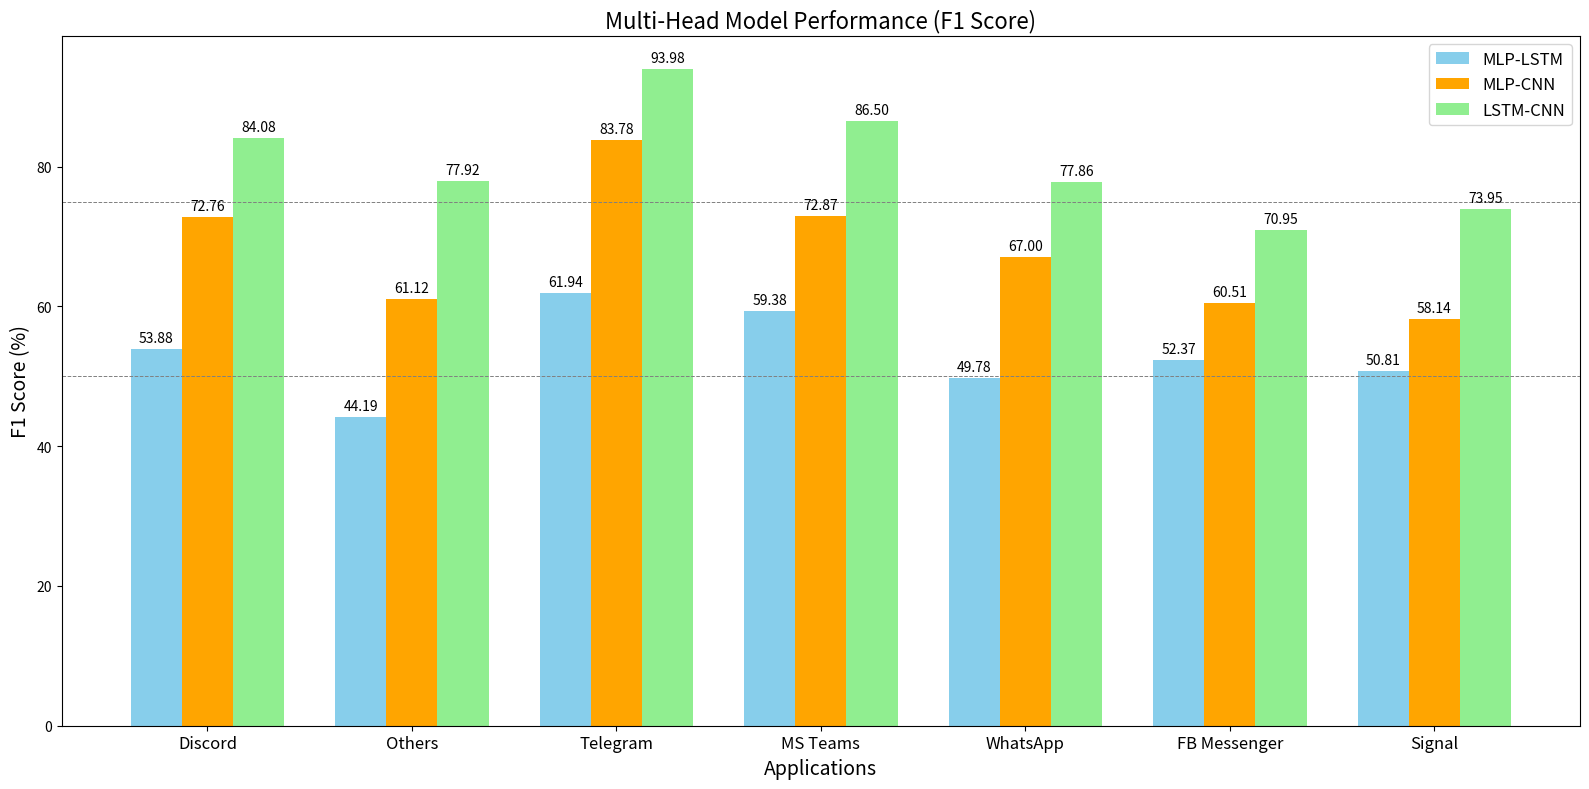

Reproduce this figure in Python. (Note: this script raises an exception after producing the figure.)
import matplotlib.pyplot as plt
import numpy as np

# Data for the bar graph
classes = [
    "Discord",
    "Others",
    "Telegram",
    "MS Teams",
    "WhatsApp",
    "FB Messenger",
    "Signal",
]

mlp_lstm_f1_scores = [53.88, 44.19, 61.94, 59.38, 49.78, 52.37, 50.81]
mlp_cnn_f1_scores = [72.76, 61.12, 83.78, 72.87, 67.00, 60.51, 58.14]
lstm_cnn_f1_scores = [84.08, 77.92, 93.98, 86.50, 77.86, 70.95, 73.95]

# Plotting
plt.figure(figsize=(16, 8))
bar_width = 0.25  # Width of bars
index = np.arange(len(classes))

# Bars for each model
mlp_lstm_bars = plt.bar(index - bar_width, mlp_lstm_f1_scores, bar_width, label="MLP-LSTM", color="skyblue")
mlp_cnn_bars = plt.bar(index, mlp_cnn_f1_scores, bar_width, label="MLP-CNN", color="orange")
lstm_cnn_bars = plt.bar(index + bar_width, lstm_cnn_f1_scores, bar_width, label="LSTM-CNN", color="lightgreen")

# Labels, Title, and Legend
plt.xlabel("Applications", fontsize=14)
plt.ylabel("F1 Score (%)", fontsize=14)
plt.title("Multi-Head Model Performance (F1 Score)", fontsize=16)
plt.xticks(index, classes, fontsize=12, 
        #    rotation=45
           )
plt.legend(loc="upper right", fontsize=12)

# Adding grid lines
plt.axhline(y=50, color="grey", linestyle="--", linewidth=0.7)
plt.axhline(y=75, color="grey", linestyle="--", linewidth=0.7)

# Adding values with percentage sign on top of each bar
for bars in [mlp_lstm_bars, mlp_cnn_bars, lstm_cnn_bars]:
    for bar in bars:
        yval = bar.get_height()
        plt.text(bar.get_x() + bar.get_width() / 2, yval + 1, f"{yval:.2f}", ha="center", fontsize=10)

plt.tight_layout()
plt.show()
plt.savefig('/home/<user>/projects/mpaul/mai/src_3/scripts/multi-head_bargraph.png')
